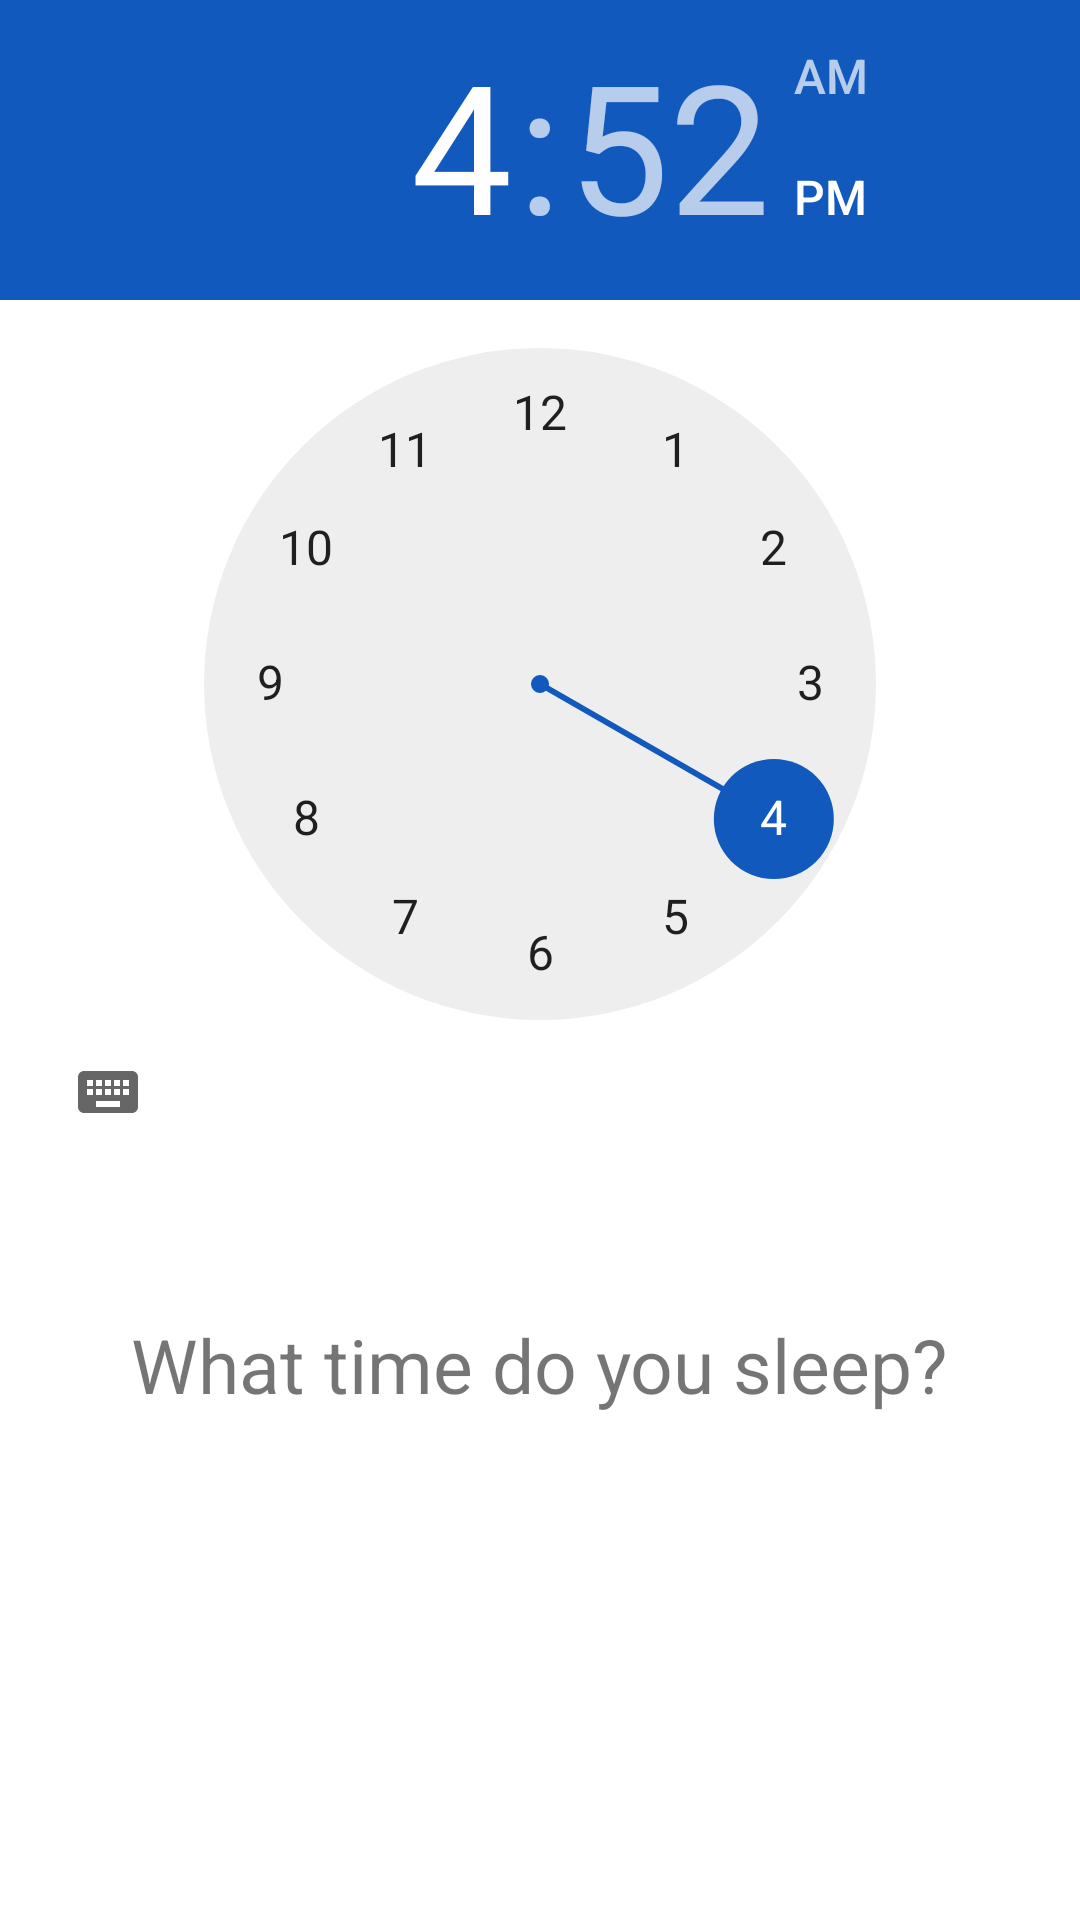

Write the Android layout XML for this screen, with the resource values it uses.
<!-- AndroidManifest.xml: application theme AppTheme -->
<!-- res/layout/fragment_start_screen2.xml -->
<?xml version="1.0" encoding="utf-8"?>
<android.support.design.widget.CoordinatorLayout
    xmlns:android="http://schemas.android.com/apk/res/android"
    xmlns:tools="http://schemas.android.com/tools"
    android:theme="@style/Night"
    xmlns:app="http://schemas.android.com/apk/res-auto" android:id="@+id/main_content"
    android:layout_width="match_parent" android:layout_height="match_parent"
    android:fitsSystemWindows="true" tools:context="edu.cornell.jjl.info4130.StartScreen">

<RelativeLayout xmlns:android="http://schemas.android.com/apk/res/android"
    xmlns:tools="http://schemas.android.com/tools" android:layout_width="match_parent"
    android:layout_height="match_parent" 
    tools:context="edu.cornell.jjl.info4130.StartScreen$PlaceholderFragment">

    <TimePicker
        android:id="@+id/timePicker2"
        android:layout_width="fill_parent"
        android:layout_height="wrap_content"
        android:headerBackground="#1259BD"
        />

    <TextView
        android:id="@+id/sleepText"
        android:layout_width="wrap_content"
        android:layout_height="wrap_content"
        android:text="What time do you sleep?"
        android:textSize="25sp"
        android:layout_below="@id/timePicker2"
        android:layout_marginTop="50dp"
        android:layout_centerHorizontal="true"/>

</RelativeLayout>

</android.support.design.widget.CoordinatorLayout>
<!-- resources referenced by this layout -->
<resources>
  <style name="Night" parent="AppTheme.NoActionBar">
          <item name="windowActionBar">false</item>
          <item name="colorAccent">#1259BD</item>
          <item name="windowNoTitle">true</item>
          <item name="android:windowDrawsSystemBarBackgrounds">true</item>
          <item name="android:statusBarColor">@android:color/transparent</item>
      </style>
  <style name="AppTheme.NoActionBar">
          <item name="windowActionBar">false</item>
          <item name="windowNoTitle">true</item>
          <item name="android:windowDrawsSystemBarBackgrounds">true</item>
          <item name="android:statusBarColor">@android:color/transparent</item>
      </style>
</resources>
